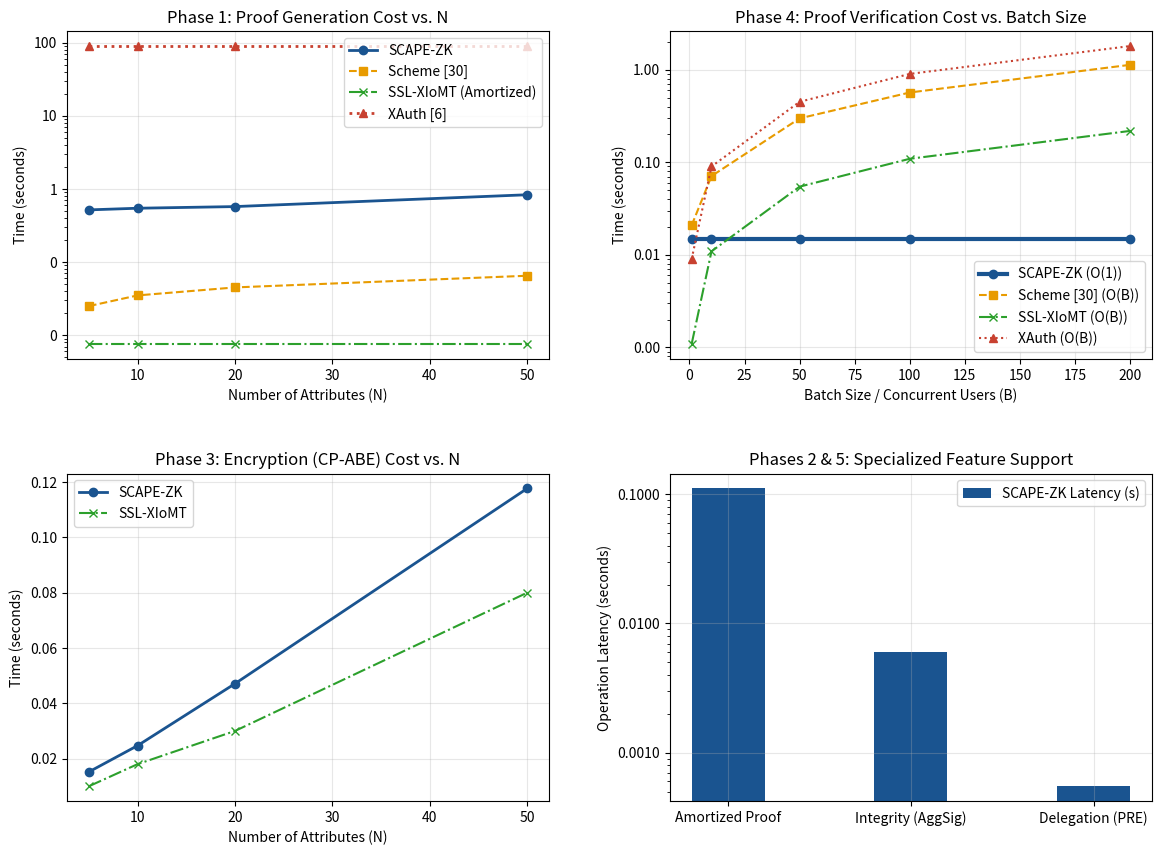

The script that saved this image: (Note: this script raises an exception after producing the figure.)

import matplotlib.pyplot as plt
import matplotlib.ticker as ticker
import numpy as np
from pathlib import Path

# Parameters
N_attr = [5, 10, 20, 50]
B_size = [1, 10, 50, 100, 200]

# --- Convert all data from ms to seconds (/ 1000) ---
szk_gen = np.array([516.7, 544.2, 573.3, 831.8]) / 1000
xauth_gen = np.array([89700] * 4) / 1000
ssl_gen = np.array([7.6] * 4) / 1000
s30_gen = np.array([25, 35, 45, 65]) / 1000

szk_enc = np.array([15.2, 24.7, 47.1, 117.7]) / 1000
ssl_enc = np.array([10, 18, 30, 80]) / 1000

szk_ver = np.array([15] * 5) / 1000
s30_ver = np.array([20.8, 70.9, 297.8, 566.9, 1128.0]) / 1000
xauth_ver = np.array([9 * b for b in B_size]) / 1000
ssl_ver = np.array([1.09 * b for b in B_size]) / 1000

# Setup Figure
fig, axs = plt.subplots(2, 2, figsize=(14, 10))
plt.subplots_adjust(hspace=0.35, wspace=0.25)

def format_log_axis(ax):
    ax.set_yscale('log')
    # Use ScalarFormatter to show real numbers instead of 10^x
    ax.yaxis.set_major_formatter(ticker.ScalarFormatter())
    # Ensure some minor ticks are shown and formatted
    ax.yaxis.set_minor_formatter(ticker.NullFormatter())
    ax.grid(True, which="major", ls="-", alpha=0.3)

# (1) Proof Generation
ax = axs[0, 0]
ax.plot(N_attr, szk_gen, 'o-', label='SCAPE-ZK', color='#1a5490', linewidth=2)
ax.plot(N_attr, s30_gen, 's--', label='Scheme [30]', color='#e89b00')
ax.plot(N_attr, ssl_gen, 'x-.', label='SSL-XIoMT (Amortized)', color='#2ca02c')
ax.plot(N_attr, xauth_gen, '^:', label='XAuth [6]', color='#c84130', linewidth=2)
ax.set_title("Phase 1: Proof Generation Cost vs. N")
ax.set_xlabel("Number of Attributes (N)")
ax.set_ylabel("Time (seconds)")
format_log_axis(ax)
ax.legend()

# (2) Proof Verification
ax = axs[0, 1]
ax.plot(B_size, szk_ver, 'o-', label='SCAPE-ZK (O(1))', color='#1a5490', linewidth=3)
ax.plot(B_size, s30_ver, 's--', label='Scheme [30] (O(B))', color='#e89b00')
ax.plot(B_size, ssl_ver, 'x-.', label='SSL-XIoMT (O(B))', color='#2ca02c')
ax.plot(B_size, xauth_ver, '^:', label='XAuth (O(B))', color='#c84130')
ax.set_title("Phase 4: Proof Verification Cost vs. Batch Size")
ax.set_xlabel("Batch Size / Concurrent Users (B)")
ax.set_ylabel("Time (seconds)")
format_log_axis(ax)
ax.legend()

# (3) Encryption (CP-ABE)
ax = axs[1, 0]
ax.plot(N_attr, szk_enc, 'o-', label='SCAPE-ZK', color='#1a5490', linewidth=2)
ax.plot(N_attr, ssl_enc, 'x-.', label='SSL-XIoMT', color='#2ca02c')
ax.set_title("Phase 3: Encryption (CP-ABE) Cost vs. N")
ax.set_xlabel("Number of Attributes (N)")
ax.set_ylabel("Time (seconds)")
ax.grid(True, alpha=0.3)
ax.legend()

# (4) Feature Support Matrix (Phases 2 & 5)
ax = axs[1, 1]
phases = ['Amortized Proof', 'Integrity (AggSig)', 'Delegation (PRE)']
szk_feat = np.array([111, 6, 0.55]) / 1000 
x = np.arange(len(phases))
ax.bar(x, szk_feat, width=0.4, label='SCAPE-ZK Latency (s)', color='#1a5490')
ax.set_xticks(x)
ax.set_xticklabels(phases)
ax.set_title("Phases 2 & 5: Specialized Feature Support")
ax.set_ylabel("Operation Latency (seconds)")
format_log_axis(ax)
# Force more ticks on this small range log plot
ax.yaxis.set_major_locator(ticker.LogLocator(base=10.0, numticks=10))
ax.yaxis.set_major_formatter(ticker.FormatStrFormatter('%.4f'))
ax.legend()

OUT = Path.home() / "scape-zk" / "results" / "figures"
plt.savefig(OUT / "comprehensive_comparison_phases_seconds.png", dpi=300, bbox_inches='tight')
print(f"Comprehensive graph (seconds, formatted) saved to {OUT}")
